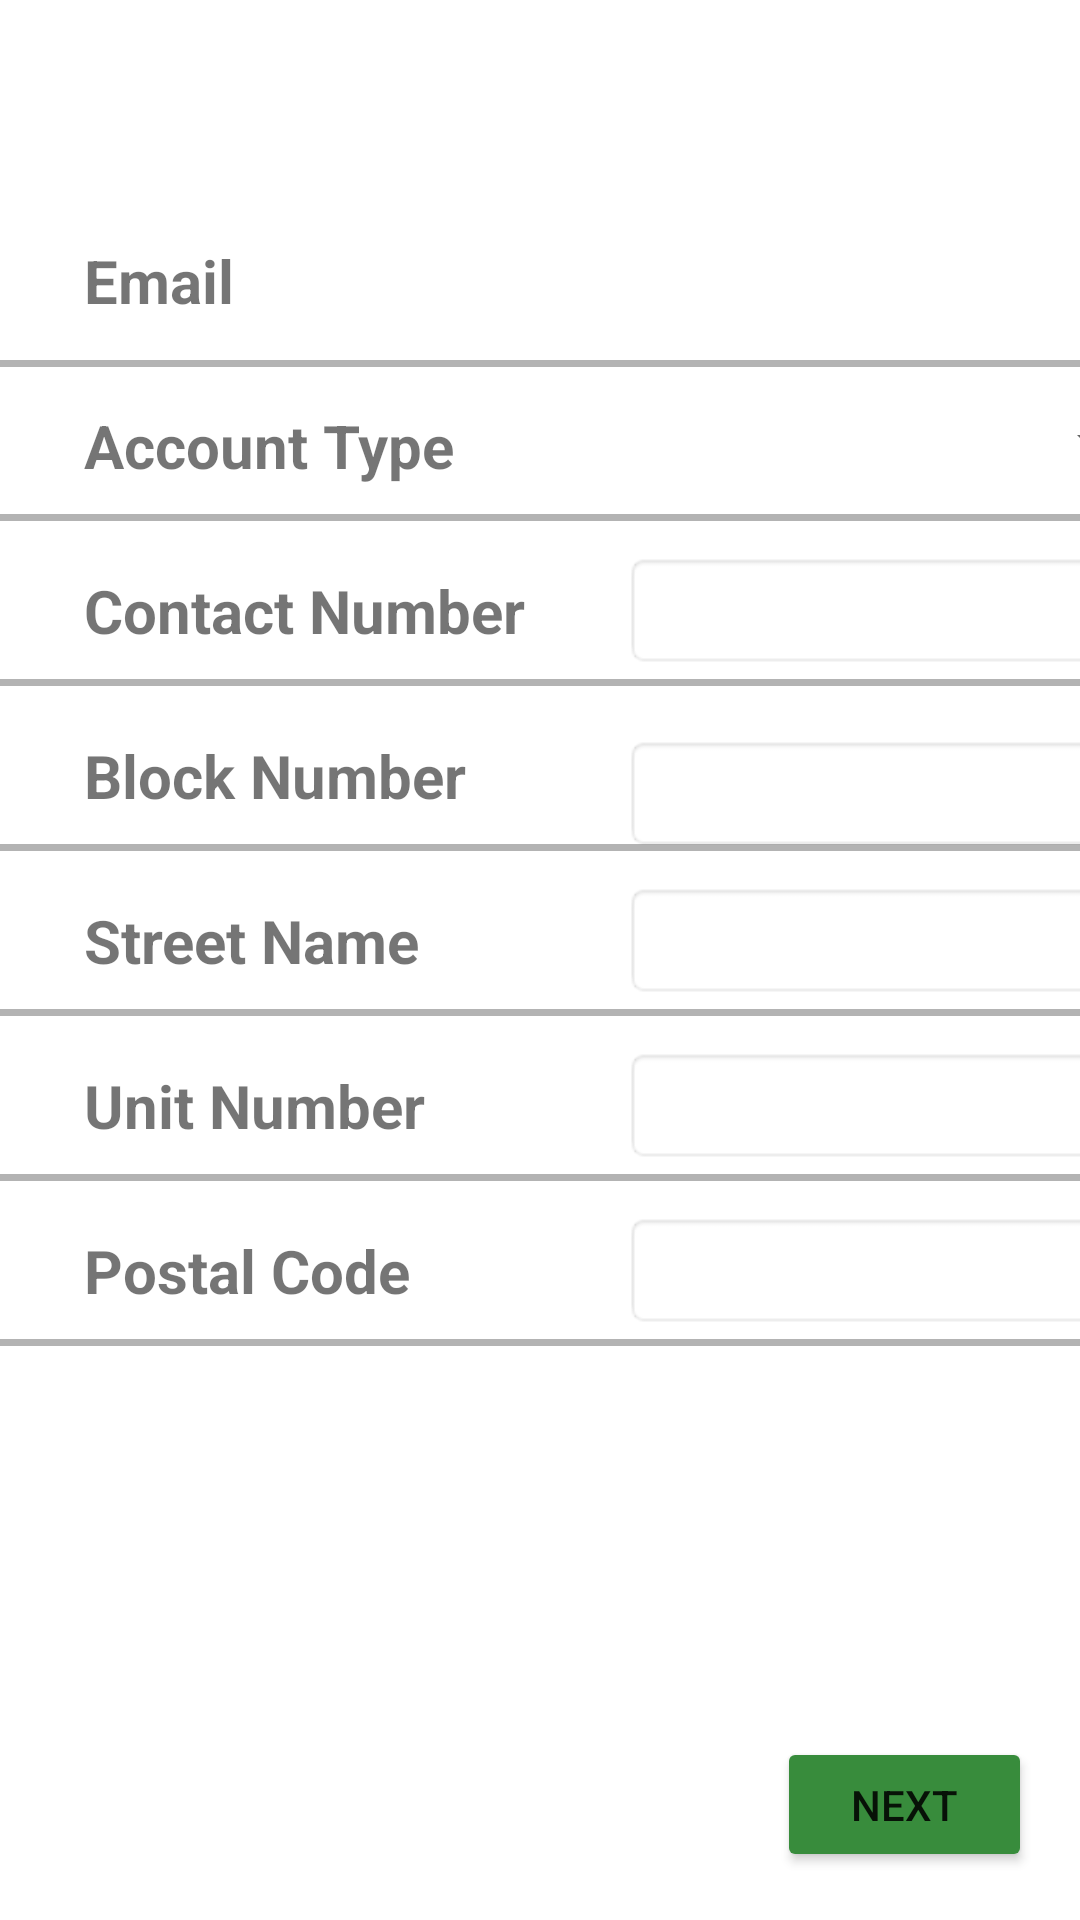

Write the Android layout XML for this screen, with the resource values it uses.
<!-- AndroidManifest.xml: application theme Theme.MobileSMP -->
<!-- res/layout/fragment_profile_edit.xml -->
<?xml version="1.0" encoding="utf-8"?>
<androidx.constraintlayout.widget.ConstraintLayout xmlns:android="http://schemas.android.com/apk/res/android"
    xmlns:tools="http://schemas.android.com/tools"
    xmlns:app="http://schemas.android.com/apk/res-auto"
    android:layout_width="match_parent"
    android:layout_height="match_parent"
    tools:context=".ui.profile.ProfileEditFragment">


    <TextView
        android:id="@+id/textView1"
        android:layout_width="130dp"
        android:layout_height="wrap_content"
        android:layout_marginStart="28dp"
        android:layout_marginTop="80dp"
        android:textSize="20dp"
        android:textStyle="bold"
        android:text="Email"
        app:layout_constraintStart_toStartOf="parent"
        app:layout_constraintTop_toTopOf="parent" />

    <TextView
        android:id="@+id/textView2"
        android:layout_width="130dp"
        android:layout_height="wrap_content"
        android:layout_marginStart="28dp"
        android:layout_marginTop="28dp"
        android:text="Account Type"
        android:textSize="20dp"
        android:textStyle="bold"
        app:layout_constraintStart_toStartOf="parent"
        app:layout_constraintTop_toBottomOf="@+id/textView1" />

    <TextView
        android:id="@+id/textView3"
        android:layout_width="150dp"
        android:layout_height="wrap_content"
        android:layout_marginStart="28dp"
        android:layout_marginTop="28dp"
        android:textSize="20dp"
        android:textStyle="bold"
        android:text="Contact Number"
        app:layout_constraintStart_toStartOf="parent"
        app:layout_constraintTop_toBottomOf="@+id/textView2" />

    <TextView
        android:id="@+id/textView4"
        android:layout_width="130dp"
        android:layout_height="wrap_content"
        android:layout_marginStart="28dp"
        android:layout_marginTop="28dp"
        android:textSize="20dp"
        android:textStyle="bold"
        android:text="Block Number"
        app:layout_constraintStart_toStartOf="parent"
        app:layout_constraintTop_toBottomOf="@+id/textView3" />

    <TextView
        android:id="@+id/textView5"
        android:layout_width="130dp"
        android:layout_height="wrap_content"
        android:layout_marginStart="28dp"
        android:layout_marginTop="28dp"
        android:textSize="20dp"
        android:textStyle="bold"
        android:text="Street Name"
        app:layout_constraintStart_toStartOf="parent"
        app:layout_constraintTop_toBottomOf="@+id/textView4" />

    <TextView
        android:id="@+id/textView6"
        android:layout_width="130dp"
        android:layout_height="wrap_content"
        android:layout_marginStart="28dp"
        android:layout_marginTop="28dp"
        android:textSize="20dp"
        android:textStyle="bold"
        android:text="Unit Number"
        app:layout_constraintStart_toStartOf="parent"
        app:layout_constraintTop_toBottomOf="@+id/textView5" />

    <TextView
        android:id="@+id/textView7"
        android:layout_width="130dp"
        android:layout_height="wrap_content"
        android:layout_marginStart="28dp"
        android:layout_marginTop="28dp"
        android:textSize="20dp"
        android:textStyle="bold"
        android:text="Postal Code"
        app:layout_constraintStart_toStartOf="parent"
        app:layout_constraintTop_toBottomOf="@+id/textView6" />

    <ImageView
        android:id="@+id/imageView1"
        android:layout_width="wrap_content"
        android:layout_height="wrap_content"
        android:src="@drawable/border"
        android:alpha="0.3"
        app:layout_constraintBottom_toTopOf="@+id/textView2"
        app:layout_constraintEnd_toEndOf="parent"
        app:layout_constraintStart_toStartOf="parent"
        app:layout_constraintTop_toBottomOf="@+id/textView1" />
    <ImageView
        android:id="@+id/imageView2"
        android:layout_width="wrap_content"
        android:layout_height="wrap_content"
        android:alpha="0.3"
        android:src="@drawable/border"
        app:layout_constraintEnd_toEndOf="parent"
        app:layout_constraintStart_toStartOf="parent"
        app:layout_constraintTop_toBottomOf="@+id/textView2" />
    <ImageView
        android:id="@+id/imageView3"
        android:layout_width="wrap_content"
        android:layout_height="wrap_content"
        android:alpha="0.3"
        android:src="@drawable/border"
        app:layout_constraintEnd_toEndOf="parent"
        app:layout_constraintStart_toStartOf="parent"
        app:layout_constraintTop_toBottomOf="@+id/textView3" />
    <ImageView
        android:id="@+id/imageView4"
        android:layout_width="wrap_content"
        android:layout_height="wrap_content"
        android:alpha="0.3"
        android:src="@drawable/border"
        app:layout_constraintEnd_toEndOf="parent"
        app:layout_constraintStart_toStartOf="parent"
        app:layout_constraintTop_toBottomOf="@+id/textView4" />
    <ImageView
        android:id="@+id/imageView5"
        android:layout_width="wrap_content"
        android:layout_height="wrap_content"
        android:alpha="0.3"
        android:src="@drawable/border"
        app:layout_constraintEnd_toEndOf="parent"
        app:layout_constraintStart_toStartOf="parent"
        app:layout_constraintTop_toBottomOf="@+id/textView5" />
    <ImageView
        android:id="@+id/imageView6"
        android:layout_width="wrap_content"
        android:layout_height="wrap_content"
        android:alpha="0.3"
        android:src="@drawable/border"
        app:layout_constraintEnd_toEndOf="parent"
        app:layout_constraintStart_toStartOf="parent"
        app:layout_constraintTop_toBottomOf="@+id/textView6" />
    <ImageView
        android:id="@+id/imageView7"
        android:layout_width="wrap_content"
        android:layout_height="wrap_content"
        android:alpha="0.3"
        android:src="@drawable/border"
        app:layout_constraintEnd_toEndOf="parent"
        app:layout_constraintStart_toStartOf="parent"
        app:layout_constraintTop_toBottomOf="@+id/textView7" />


    <Button
        android:id="@+id/button_next"
        android:layout_width="85dp"
        android:layout_height="45dp"
        android:layout_marginEnd="16dp"
        android:layout_marginBottom="16dp"
        android:backgroundTint="#388C3C"
        android:text="next"
        app:layout_constraintBottom_toBottomOf="parent"
        app:layout_constraintEnd_toEndOf="parent" />

    <TextView
        android:id="@+id/textView21"
        android:layout_width="180dp"
        android:layout_height="wrap_content"
        android:layout_marginStart="50dp"
        android:textSize="15dp"
        app:layout_constraintBottom_toBottomOf="@+id/textView1"
        app:layout_constraintStart_toEndOf="@+id/textView1"
        app:layout_constraintTop_toTopOf="@+id/textView1" />

    <Spinner
        android:id="@+id/autoCompletetextView22"
        android:layout_width="180dp"
        android:layout_height="wrap_content"
        android:layout_marginStart="50dp"
        app:layout_constraintStart_toEndOf="@+id/textView2"
        app:layout_constraintTop_toTopOf="@+id/textView2"/>

    <EditText
        android:id="@+id/textView23"
        android:layout_width="180dp"
        android:layout_height="wrap_content"
        android:layout_marginStart="30dp"
        android:textSize="20dp"
        android:inputType="number"
        android:background="@android:drawable/editbox_background"
        app:layout_constraintBottom_toBottomOf="@+id/textView3"
        app:layout_constraintStart_toEndOf="@+id/textView3"
        app:layout_constraintTop_toTopOf="@+id/textView3" />

    <EditText
        android:id="@+id/textView24"
        android:layout_width="180dp"
        android:layout_height="wrap_content"
        android:layout_marginStart="50dp"
        android:textSize="20dp"
        android:background="@android:drawable/editbox_background"
        app:layout_constraintStart_toEndOf="@+id/textView4"
        app:layout_constraintTop_toTopOf="@+id/textView4" />

    <EditText
        android:id="@+id/textView25"
        android:layout_width="180dp"
        android:layout_height="wrap_content"
        android:layout_marginStart="50dp"
        android:textSize="20dp"
        android:background="@android:drawable/editbox_background"
        app:layout_constraintBottom_toBottomOf="@+id/textView5"
        app:layout_constraintStart_toEndOf="@+id/textView5"
        app:layout_constraintTop_toTopOf="@+id/textView5" />

    <EditText
        android:id="@+id/textView26"
        android:layout_width="180dp"
        android:layout_height="wrap_content"
        android:layout_marginStart="50dp"
        android:textSize="20dp"
        android:background="@android:drawable/editbox_background"
        app:layout_constraintBottom_toBottomOf="@+id/textView6"
        app:layout_constraintStart_toEndOf="@+id/textView6"
        app:layout_constraintTop_toTopOf="@+id/textView6" />

    <EditText
        android:id="@+id/textView27"
        android:layout_width="180dp"
        android:layout_height="wrap_content"
        android:layout_marginStart="50dp"
        android:textSize="20dp"
        android:inputType="number"
        android:background="@android:drawable/editbox_background"
        app:layout_constraintBottom_toBottomOf="@+id/textView7"
        app:layout_constraintStart_toEndOf="@+id/textView7"
        app:layout_constraintTop_toTopOf="@+id/textView7" />


</androidx.constraintlayout.widget.ConstraintLayout>
<!-- resources referenced by this layout -->
<resources>
  <!-- drawable border: png bitmap (drawable-mdpi, 137 bytes) -->
  <style name="Theme.MobileSMP" parent="Theme.MaterialComponents.DayNight.DarkActionBar">
          
          <item name="colorPrimary">@color/purple_500</item>
          <item name="colorPrimaryVariant">@color/purple_700</item>
          <item name="colorOnPrimary">@color/white</item>
          
          <item name="colorSecondary">@color/teal_200</item>
          <item name="colorSecondaryVariant">@color/teal_700</item>
          <item name="colorOnSecondary">@color/black</item>
          
          <item name="android:statusBarColor" tools:targetApi="l">?attr/colorPrimaryVariant</item>
          
  
      </style>
  <color name="purple_500">#FF6200EE</color>
  <color name="purple_700">#FF3700B3</color>
  <color name="white">#FFFFFFFF</color>
  <color name="teal_200">#FF03DAC5</color>
  <color name="teal_700">#FF018786</color>
  <color name="black">#FF000000</color>
</resources>
